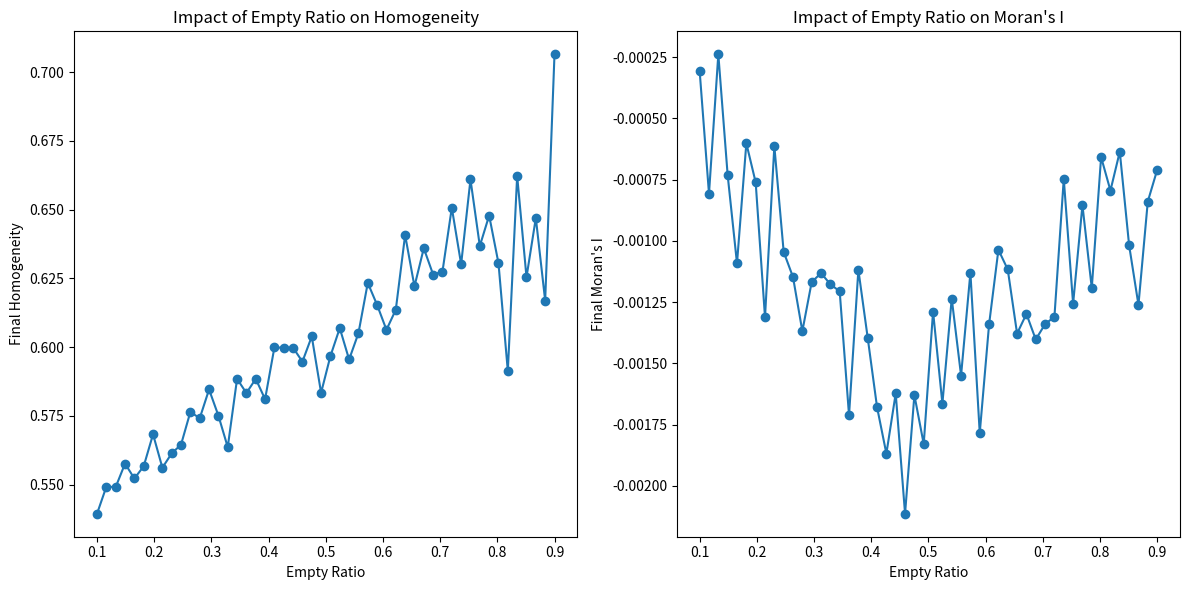

The script that saved this image:
import networkx as nx
import numpy as np
import matplotlib.pyplot as plt
import matplotlib.animation as animation
from scipy.spatial.distance import pdist, squareform

DEBUG = False

class Schelling:
    def __init__(self, n_agent_classes, tolerance_threshold, lattice_m, lattice_n, empty_ratio, seed=0, tolerance_step=0.05):
        self.seed = seed
        self.empty_ratio = empty_ratio
        self.tolerance_threshold = tolerance_threshold
        self.tolerance_step = tolerance_step
        self.n_agent_classes = n_agent_classes
        
        self.lattice_m = lattice_m
        self.lattice_n = lattice_n
        self.graph = nx.grid_2d_graph(lattice_m,lattice_n)
        self.graph = self.add_diagonal_edges(self.graph)

        self.population_distribution = np.full(n_agent_classes+1, (1-empty_ratio)/n_agent_classes)
        self.population_distribution[0] = empty_ratio
        # i.e. [empty_ratio, 0.33, 0.33, 0.33] for 3 n_agent_classes

        self.random_seeded = np.random.default_rng(seed)
        self.assign_agents()
        self.node_count_per_class = self.count_nodes_per_class()
	
    def add_diagonal_edges(self, graph):
        """Add diagonal edges to existing grid graph"""

        for x in range(self.lattice_m):
            for y in range(self.lattice_n):
                node = (x,y)
                diagonal_neighbors = { (x - 1, y - 1), (x - 1, y + 1), (x + 1, y - 1), (x + 1, y + 1) }
                for n in diagonal_neighbors:
                    if n in graph.nodes:
                        graph.add_edge(node, n)
        return graph
    
    def assign_agents(self):
        """Assigns agents to the graph according to empty ratio and number of agent classes"""

        total_nodes = self.graph.number_of_nodes()
        
        # Possible agents: [0 (empty), 1, 2, ..., n_agents]
        agent_id_list = self.random_seeded.choice(
            range(self.n_agent_classes + 1),
            size=total_nodes,
            p=self.population_distribution
        )
        
        # Ensure agents are assigned randomly
        positions = list(self.graph.nodes)
        self.random_seeded.shuffle(positions)

        for pos, agent_id in zip(positions, agent_id_list):
            self.graph.nodes[pos]['class'] = None if agent_id == 0 else agent_id
            self.graph.nodes[pos]['threshold'] = self.tolerance_threshold
            self.graph.nodes[pos]['satisfaction_ratio'] = 0 

    def get_neighbors(self, node):
        """Returns a list of all neighbors of node, ie all nodes that have an edge connected to it"""
        return list(self.graph.neighbors(node))
    
    def calculate_satisfaction(self, node):
        """Checks if neighbors are at least node.threshold similar to node"""

        agent_id = self.graph.nodes[node]['class']
        if agent_id is None:
            return False

        neighborhood = self.get_neighbors(node)
        similar_count = sum(1 for neighbor in neighborhood if self.graph.nodes[neighbor]['class'] == agent_id)
        occupied_count = sum(1 for neighbor in neighborhood if self.graph.nodes[neighbor]['class'] is not None)

        if occupied_count == 0:  # No neighbors
            return False

        satisfaction_ratio = similar_count / occupied_count
        self.graph.nodes[node]['satisfaction_ratio'] = satisfaction_ratio

        return satisfaction_ratio

    def move_agent(self, node):
        """Move agent to any free position/node in neighborhood"""

        neighbor_positions = self.get_neighbors(node)
        available_positions = [n for n in neighbor_positions if self.graph.nodes[n]['class'] is None]

        if not available_positions:
            return

        new_position = tuple(self.random_seeded.choice(available_positions))

        self.graph.nodes[new_position]['class'] = self.graph.nodes[tuple(node)]['class']
        self.graph.nodes[tuple(node)]['class'] = None

    def simulate(self):
        """Move agents according to their satisfaction"""

        all_nodes = [node for node in self.graph.nodes if self.graph.nodes[node]['class'] is not None]
        self.random_seeded.shuffle(all_nodes)

        for node in all_nodes:
            self.calculate_satisfaction(node)

            if self.graph.nodes[node]['satisfaction_ratio'] < self.graph.nodes[node]['threshold']:
                self.adapt_tolerance(node, increase=False)
                self.move_agent(node)
            else:
                self.adapt_tolerance(node, increase=True)

    def adapt_tolerance(self, node, increase=True):
        """Adapt tolerance based on satisfaction ratio using previously calculated occupied neighbors"""

        satisfaction_ratio = self.graph.nodes[node]['satisfaction_ratio']
        neighborhood = self.get_neighbors(node)
        total_occupied_neighbors = sum(1 for n in neighborhood if self.graph.nodes[n]['class'] is not None)

        if total_occupied_neighbors == 0:
            return

        dissimilar_neighbors = total_occupied_neighbors * (1 - satisfaction_ratio)

        if increase:
            if DEBUG:
                print(f"Node {node}     | Satisfaction {self.graph.nodes[node]['satisfaction_ratio']} with increase +{self.tolerance_step * dissimilar_neighbors} |     Tolerance threshold is {self.graph.nodes[node]['threshold']}")
            self.graph.nodes[node]['threshold'] += self.tolerance_step * dissimilar_neighbors
        else:
            if DEBUG:
                print(f"Node {node}     | Satisfaction {self.graph.nodes[node]['satisfaction_ratio']} with decrease -{self.tolerance_step * dissimilar_neighbors} |     Tolerance threshold is {self.graph.nodes[node]['threshold']}")
            self.graph.nodes[node]['threshold'] -= self.tolerance_step * dissimilar_neighbors

        self.graph.nodes[node]['threshold'] = max(0.2, min(0.98, self.graph.nodes[node]['threshold']))
        if DEBUG:
            print(f"New Tolerance Threshold for node {node} is {self.graph.nodes[node]['threshold']}")
    
    def calculate_metrics(self):
        """Calculate segregation metrics for the current state of the system"""
        homogeneity = []
        morans_i = []

        # Local homogeneity for each agent
        for node in self.graph.nodes:
            if self.graph.nodes[node]['class'] is not None:
                neighborhood = self.get_neighbors(node)
                similar_count = sum(1 for neighbor in neighborhood if self.graph.nodes[neighbor]['class'] == self.graph.nodes[node]['class'])
                occupied_count = sum(1 for neighbor in neighborhood if self.graph.nodes[neighbor]['class'] is not None)
                if occupied_count > 0:
                    homogeneity.append(similar_count / occupied_count)

        homogeneity_score = np.mean(homogeneity)

        # Moran's I calculation for spatial autocorrelation
        agent_classes = np.array([self.graph.nodes[node]['class'] if self.graph.nodes[node]['class'] is not None else -1 for node in self.graph.nodes])
        dist_matrix = squareform(pdist(np.array(list(self.graph.nodes)), 'euclidean'))
        morans_i_score = self.morans_i(agent_classes, dist_matrix)

        return homogeneity_score, morans_i_score

    def morans_i(self, classes, dist_matrix):
        """Calculate Moran's I index to measure spatial autocorrelation."""
        weights = 1 / (dist_matrix + 1e-10)  # Add small value to avoid division by zero
        np.fill_diagonal(weights, 0)  # No self influence
        W = weights.sum()

        mean_classes = np.mean(classes)
        deviation = classes - mean_classes
        num = np.sum(np.outer(deviation, deviation) * weights)
        denom = np.sum(deviation ** 2)
        return (len(classes) / W) * (num / denom)
    
    def draw_graph(self, ax):
        """Assign a color to each node and draw the graph"""

        pos = {(x, y): (y, -x) for x, y in self.graph.nodes()}  
        colors = ['#FF5733', '#33FF57', '#3357FF', '#FF33A8', '#33FFF3'] 

        agent_color_map = {i + 1: colors[i % len(colors)] for i in range(self.n_agent_classes)}  # Mapping of agent ID to color
        agent_color_map[None] = '#FFFFFF'  # Empty nodes are white

        node_color = []
        for node in self.graph.nodes():
            if node in self.stuck_nodes:
                node_color.append('#000000')  # Stuck nodes are black 
            else:
                node_color.append(agent_color_map.get(self.graph.nodes[node].get('class'), '#FFFFFF'))

        ax.clear()

        no_edges = nx.subgraph_view(self.graph, filter_edge=nx.classes.filters.hide_edges(self.graph.edges))

        total_nodes = self.graph.number_of_nodes()
        base_node_size = 100  
        scaling_factor = 1000 / total_nodes  # Scale down the node size based on total nodes
        adjusted_node_size = base_node_size * scaling_factor

        nx.draw(
            no_edges,
            pos,
            node_color=node_color,
            with_labels=False,
            node_size=adjusted_node_size,
            edge_color=None,
            ax=ax
        ) 

    def print_node_counts(self):
        """Print the total number of nodes for each class."""

        print("Total nodes per class:")
        for agent_class, count in self.node_count_per_class.items():
            if agent_class is None:
                print(f"Empty Nodes: {count}")
            else:
                print(f"Class {agent_class}: {count}")

    def count_nodes_per_class(self):
        """Count total number of nodes for each class."""

        count = {i: 0 for i in range(1, self.n_agent_classes + 1)}
        count[None] = 0  # Count for empty spaces

        for node in self.graph.nodes:
            agent_id = self.graph.nodes[node]['class']
            if agent_id is not None:
                count[agent_id] += 1
            else:
                count[None] += 1
        return count

empty_ratio_values = np.linspace(0.1, 0.9, 50) 
final_homogeneity_values = []
final_morans_i_values = []

def simulate_for_empty_ratio(empty_ratio):
    """Run the simulation for a specific empty ratio without animation."""
    schelling = Schelling(n_agent_classes=2, tolerance_threshold=0.5, lattice_m=50, lattice_n=50, empty_ratio=empty_ratio, seed=0)

    max_frames = 1000
    frames = 0
    while frames < max_frames and schelling.simulate():
        frames += 1  

    return schelling.calculate_metrics()

for empty_ratio in empty_ratio_values:
    print(f"Simulating for empty ratio: {empty_ratio:.2f}")
    
    final_homogeneity, final_morans_i = simulate_for_empty_ratio(empty_ratio)
    
    final_homogeneity_values.append(final_homogeneity)
    final_morans_i_values.append(final_morans_i)

# Plot the results
plt.figure(figsize=(12, 6))

plt.subplot(1, 2, 1)
plt.plot(empty_ratio_values, final_homogeneity_values, marker='o')
plt.xlabel('Empty Ratio')
plt.ylabel('Final Homogeneity')
plt.title('Impact of Empty Ratio on Homogeneity')

plt.subplot(1, 2, 2)
plt.plot(empty_ratio_values, final_morans_i_values, marker='o')
plt.xlabel('Empty Ratio')
plt.ylabel("Final Moran's I")
plt.title('Impact of Empty Ratio on Moran\'s I')

plt.tight_layout()
plt.show()
